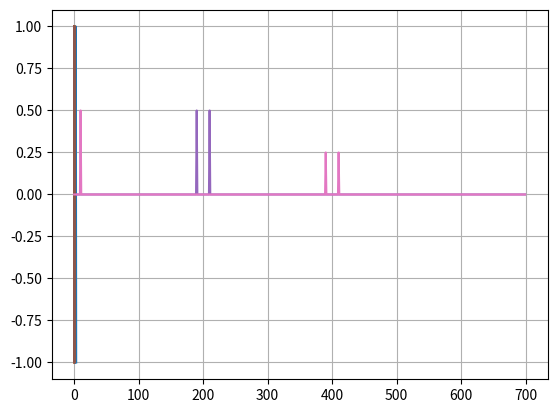

Generate this figure with matplotlib:
import numpy as np
import matplotlib.pyplot as plt

t = np.arange(0, np.pi, 0.01)
y = np.cos(5 * t)
plt.grid()
plt.plot(t, y)
plt.show()

t = np.arange(0, 1, 0.0001)
ct = np.cos(2 * np.pi * 200 * t)
mt = np.cos(2 * np.pi * 10 * t)
plt.plot(t[0:3000], mt[0:3000])
plt.show()
plt.plot(t[0:3000], ct[0:3000])
plt.show()

xc = mt * ct
plt.plot(t[0:3000], xc[0:3000])
plt.show()

spec = np.abs(np.fft.fft(xc))
N = spec.shape[0] / 2
plt.plot(spec[0:700]/N)
plt.show()

xi = xc * ct
plt.plot(t[0:3000], xi[0:3000])
plt.show()

spec2 = np.abs(np.fft.fft(xi))
N = spec2.shape[0] / 2
plt.plot(spec2[0:700]/N)
plt.show()
